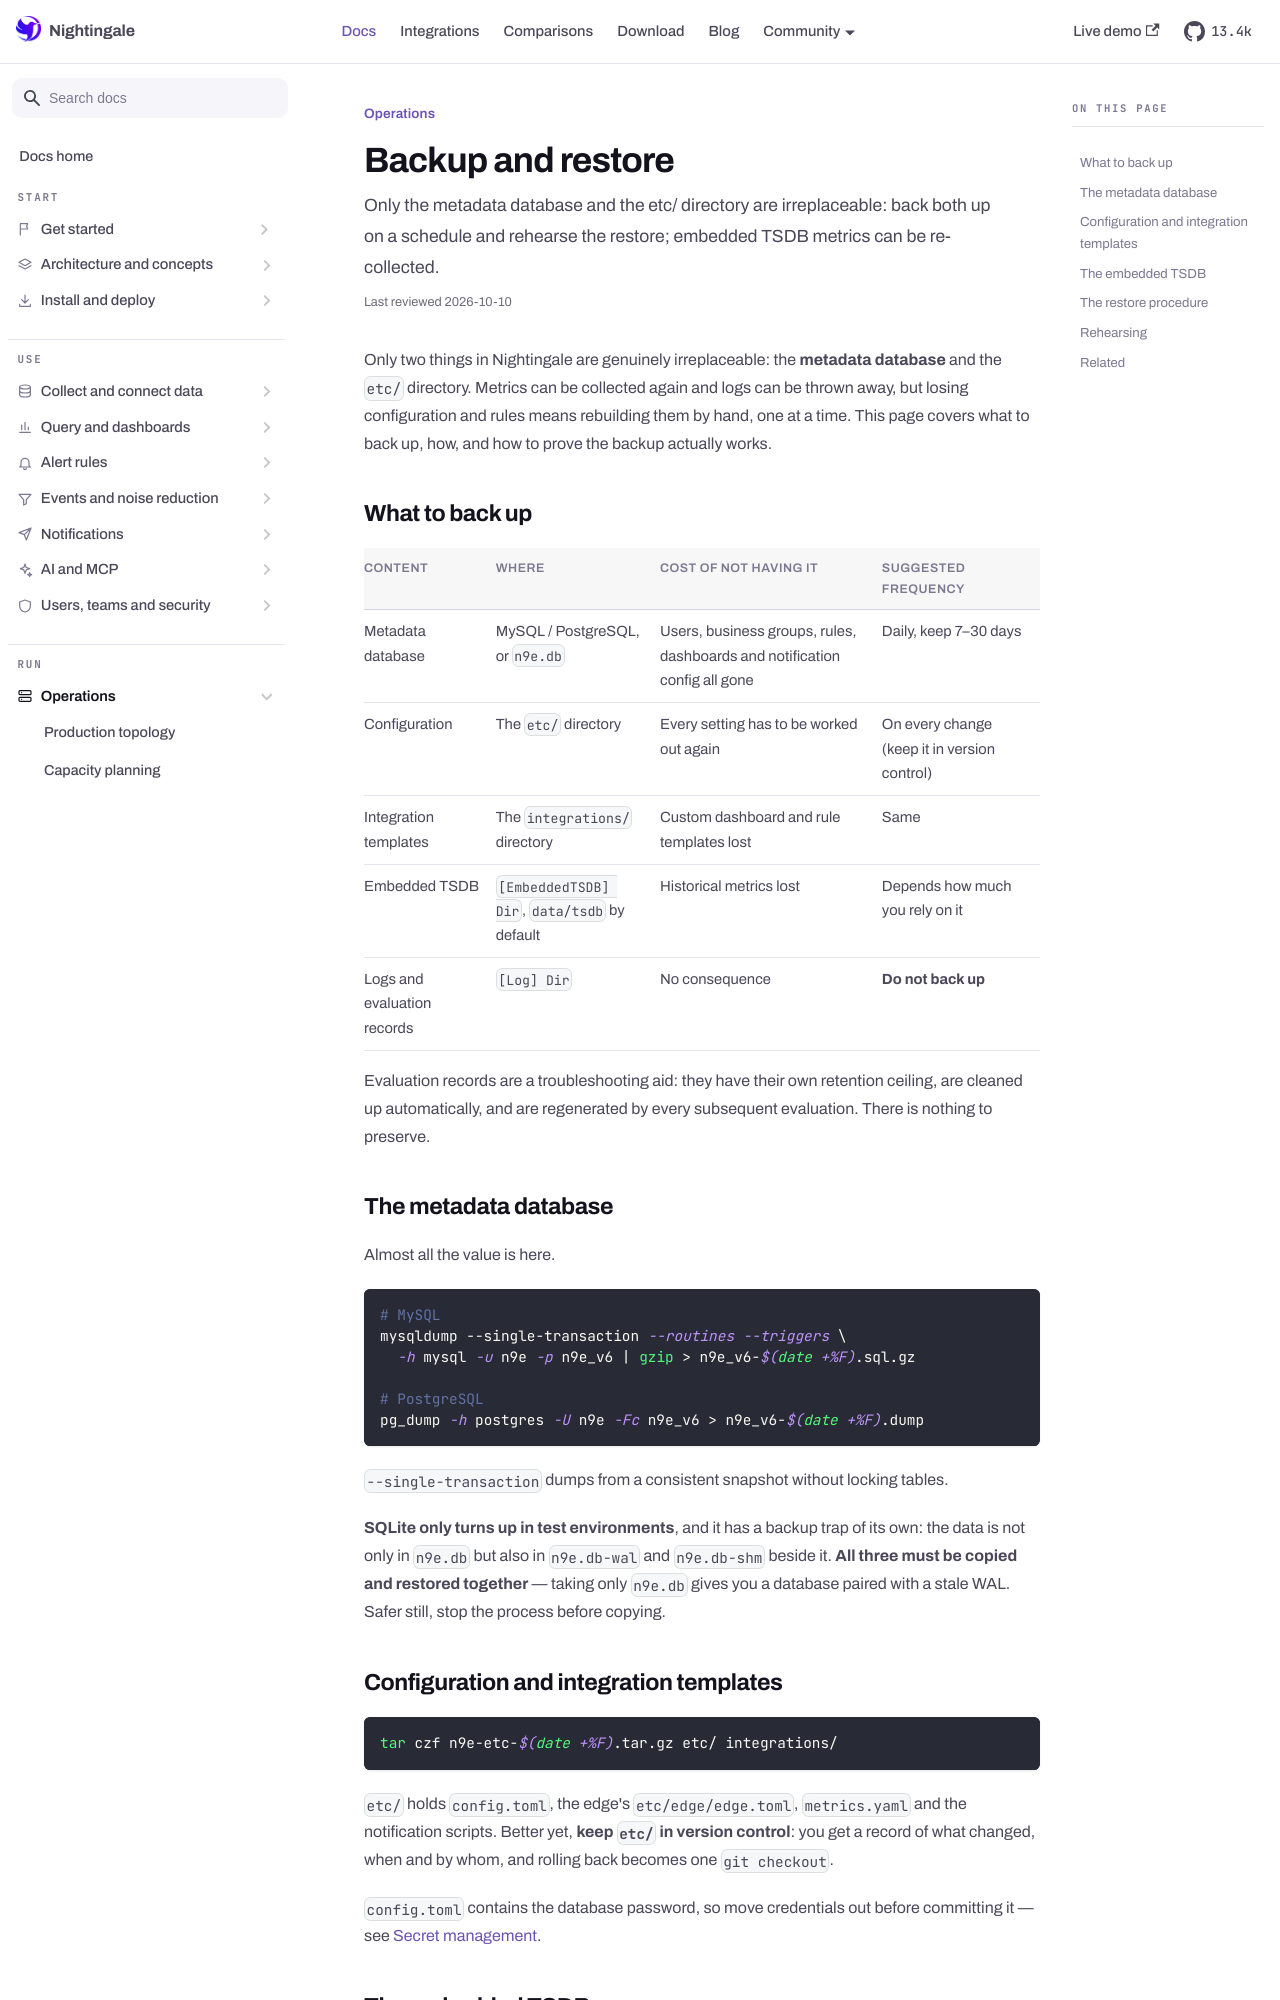

repository: n9e/n9e.github.io · page: docs/operations/backup-restore.html · generator: docusaurus

---
title: "Backup and restore"
sidebar_label: "Backup and restore"
description: "Only the metadata database and the etc/ directory are irreplaceable: back both up on a schedule and rehearse the restore; embedded TSDB metrics can be re-collected."
last_reviewed: 2026-10-10
---

Only two things in Nightingale are genuinely irreplaceable: the **metadata database** and the `etc/`
directory. Metrics can be collected again and logs can be thrown away, but losing configuration and
rules means rebuilding them by hand, one at a time. This page covers what to back up, how, and how
to prove the backup actually works.

## What to back up

| Content | Where | Cost of not having it | Suggested frequency |
|---|---|---|---|
| Metadata database | MySQL / PostgreSQL, or `n9e.db` | Users, business groups, rules, dashboards and notification config all gone | Daily, keep 7–30 days |
| Configuration | The `etc/` directory | Every setting has to be worked out again | On every change (keep it in version control) |
| Integration templates | The `integrations/` directory | Custom dashboard and rule templates lost | Same |
| Embedded TSDB | `[EmbeddedTSDB] Dir`, `data/tsdb` by default | Historical metrics lost | Depends how much you rely on it |
| Logs and evaluation records | `[Log] Dir` | No consequence | **Do not back up** |

Evaluation records are a troubleshooting aid: they have their own retention ceiling, are cleaned up
automatically, and are regenerated by every subsequent evaluation. There is nothing to preserve.

## The metadata database

Almost all the value is here.

```bash
# MySQL
mysqldump --single-transaction --routines --triggers \
  -h mysql -u n9e -p n9e_v6 | gzip > n9e_v6-$(date +%F).sql.gz

# PostgreSQL
pg_dump -h postgres -U n9e -Fc n9e_v6 > n9e_v6-$(date +%F).dump
```

`--single-transaction` dumps from a consistent snapshot without locking tables.

**SQLite only turns up in test environments**, and it has a backup trap of its own: the data is not
only in `n9e.db` but also in `n9e.db-wal` and `n9e.db-shm` beside it. **All three must be copied and
restored together** — taking only `n9e.db` gives you a database paired with a stale WAL. Safer
still, stop the process before copying.

## Configuration and integration templates

```bash
tar czf n9e-etc-$(date +%F).tar.gz etc/ integrations/
```

`etc/` holds `config.toml`, the edge's `etc/edge/edge.toml`, `metrics.yaml` and the notification
scripts. Better yet, **keep `etc/` in version control**: you get a record of what changed, when and
by whom, and rolling back becomes one `git checkout`.

`config.toml` contains the database password, so move credentials out before committing it — see
[Secret management](../security/secrets.md).
